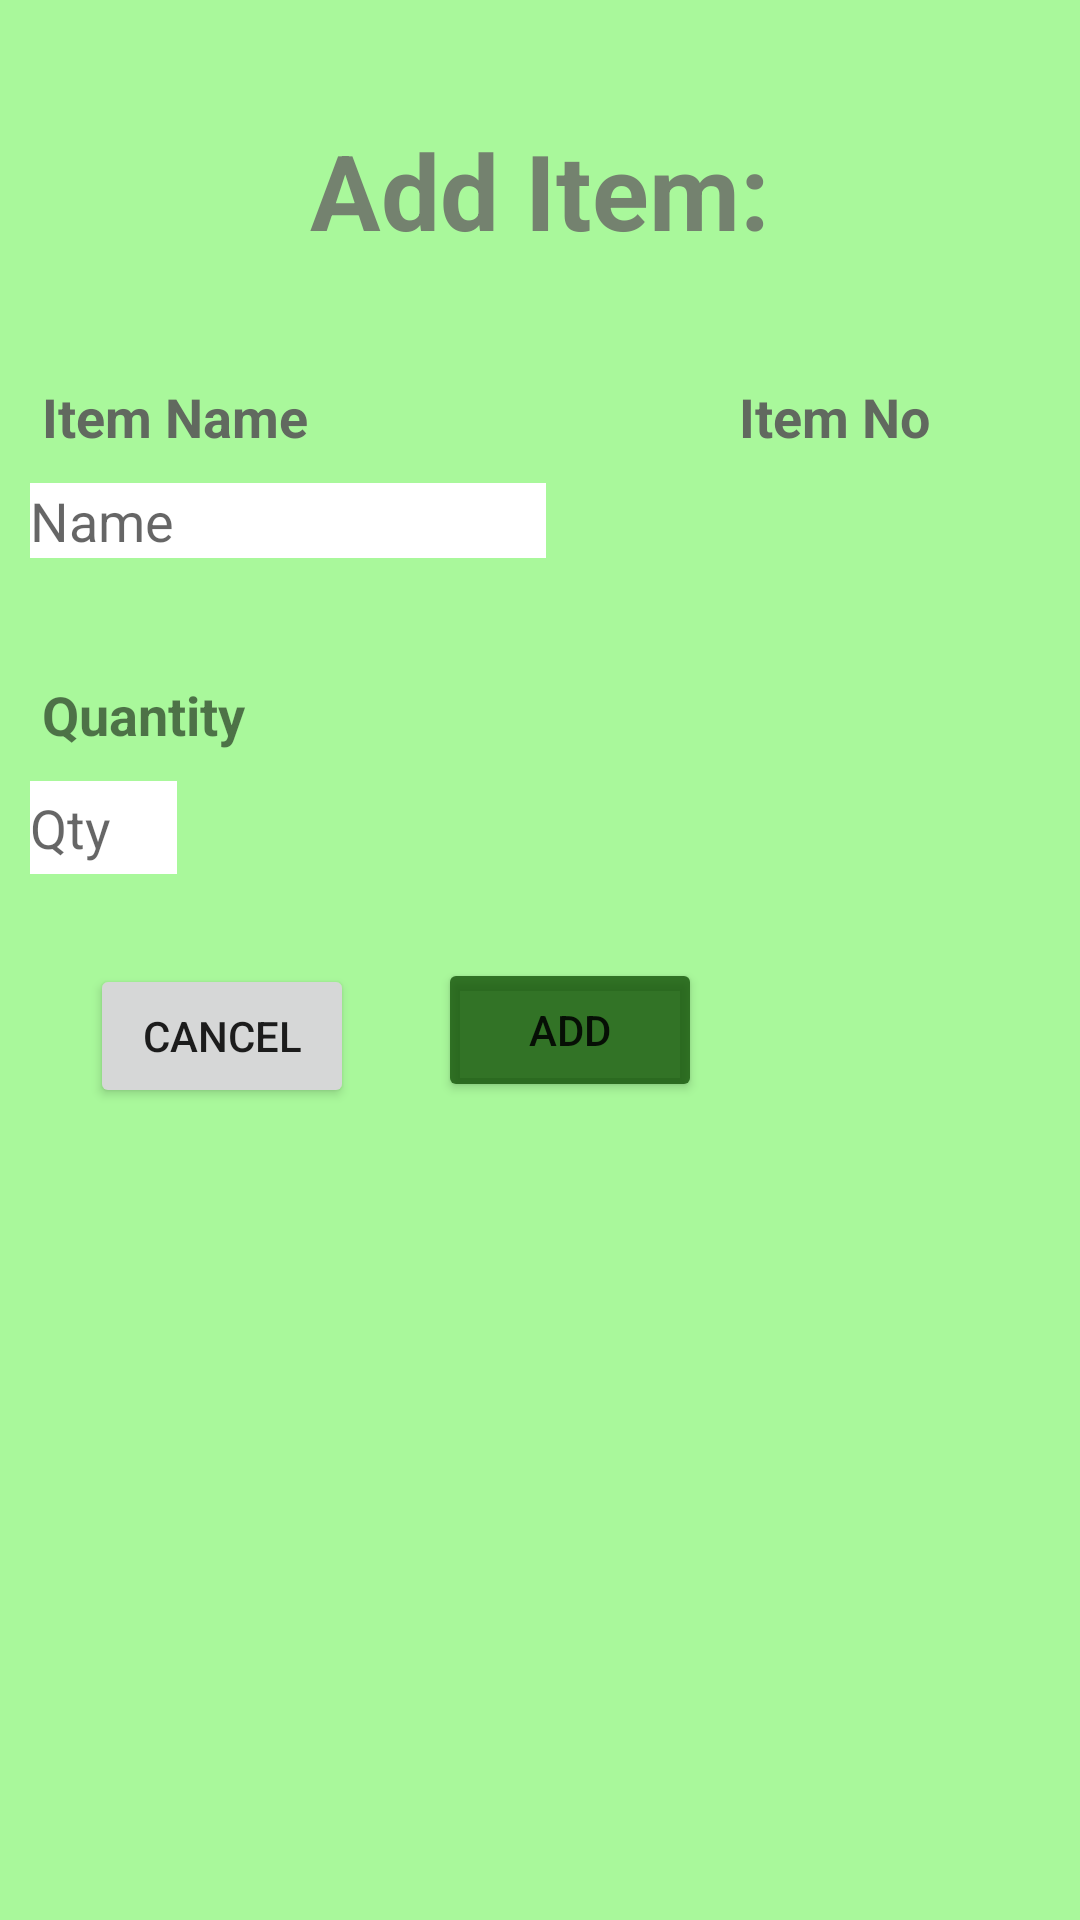

Produce the Android XML layout that renders to this screen, including the resource entries it uses.
<!-- AndroidManifest.xml: application theme Theme.InventoryApplication -->
<!-- res/layout/activity_add_item.xml -->
<?xml version="1.0" encoding="utf-8"?>
<androidx.constraintlayout.widget.ConstraintLayout xmlns:android="http://schemas.android.com/apk/res/android"
    xmlns:app="http://schemas.android.com/apk/res-auto"
    xmlns:tools="http://schemas.android.com/tools"
    android:layout_width="match_parent"
    android:layout_height="match_parent"
    style="@style/Background"
    tools:context=".AddItemActivity">

    <TextView
        android:id="@+id/TitleText"
        android:layout_width="wrap_content"
        android:layout_height="wrap_content"
        android:text="Add Item:"
        android:textSize="35sp"
        android:textStyle="bold"
        android:textColor="@color/title"
        android:layout_marginTop="40dp"

        app:layout_constraintStart_toStartOf="parent"
        app:layout_constraintEnd_toEndOf="parent"
        app:layout_constraintTop_toTopOf="parent" />

    <TextView
        android:id="@+id/NameText"
        android:layout_width="wrap_content"
        android:layout_height="wrap_content"
        android:text="Item Name"
        android:textSize="18sp"
        android:textStyle="bold"
        android:textColor="@color/label"
        android:layout_marginTop="40dp"
        android:layout_marginLeft="14dp"

        app:layout_constraintTop_toBottomOf="@+id/TitleText"
        app:layout_constraintStart_toStartOf="parent" />

    <EditText
        android:id="@+id/ItemNameEdit"
        android:layout_width="172dp"
        android:layout_height="25dp"
        android:layout_marginLeft="10dp"
        android:layout_marginTop="10dp"
        android:background="@color/white"
        android:hint="Name"
        android:inputType="textPersonName"
        app:layout_constraintLeft_toLeftOf="parent"
        app:layout_constraintTop_toBottomOf="@+id/NameText" />

    <TextView
        android:id="@+id/ItemNoText"
        android:layout_width="wrap_content"
        android:layout_height="wrap_content"
        android:text="Item No"
        android:textSize="18sp"
        android:textStyle="bold"
        android:textColor="@color/label"
        android:layout_marginTop="40dp"
        android:layout_marginRight="50dp"

        app:layout_constraintTop_toBottomOf="@+id/TitleText"
        app:layout_constraintEnd_toEndOf="parent"/>

    <EditText
        android:id="@+id/ItemNoEdit"
        android:layout_width="wrap_content"
        android:layout_height="25dp"
        android:layout_marginRight="60dp"
        android:layout_marginTop="10dp"
        android:background="@color/lighter_gray"
        android:enabled="false"
        android:inputType="textPersonName"
        app:layout_constraintEnd_toEndOf="parent"
        app:layout_constraintTop_toBottomOf="@+id/ItemNoText" />

    <TextView
        android:id="@+id/QuantityText"
        android:layout_width="wrap_content"
        android:layout_height="wrap_content"
        android:text="Quantity"
        android:textSize="18sp"
        android:textStyle="bold"
        android:layout_marginTop="40dp"
        android:layout_marginLeft="14dp"

        app:layout_constraintTop_toBottomOf="@+id/ItemNameEdit"
        app:layout_constraintStart_toStartOf="parent" />

    <EditText
        android:id="@+id/QuantityEdit"
        android:layout_width="49dp"
        android:layout_height="31dp"
        android:layout_marginLeft="10dp"
        android:layout_marginTop="10dp"
        android:background="@color/white"

        android:hint="Qty"
        android:inputType="number"
        app:layout_constraintLeft_toLeftOf="parent"
        app:layout_constraintTop_toBottomOf="@+id/QuantityText" />


    <Button
        android:id="@+id/cancel_button"
        android:text="Cancel"
        android:layout_height="wrap_content"
        android:layout_width="wrap_content"
        android:layout_marginTop="30dp"
        android:layout_marginLeft="30dp"
        app:layout_constraintRight_toLeftOf="@+id/add_button"
        app:layout_constraintStart_toStartOf="parent"
        app:layout_constraintTop_toBottomOf="@+id/QuantityEdit"
        android:onClick="onCancelClicked"/>

    <Button
        android:id="@+id/add_button"
        android:layout_width="wrap_content"
        android:layout_height="wrap_content"
        android:layout_marginTop="28dp"
        android:layout_marginLeft="28dp"
        android:backgroundTint="@color/green_500"
        app:layout_constraintLeft_toRightOf="@+id/cancel_button"
        android:text="Add"
        app:layout_constraintTop_toBottomOf="@+id/QuantityEdit"
        tools:layout_editor_absoluteX="148dp"
        android:onClick="onAddClicked" />


    <TextView
        android:id="@id/dialog_fragment_container"

        app:layout_constraintTop_toBottomOf="parent"
        app:layout_constraintStart_toStartOf="parent"
        android:layout_width="wrap_content"
        android:layout_height="wrap_content" />

</androidx.constraintlayout.widget.ConstraintLayout>
<!-- resources referenced by this layout -->
<resources>
  <color name="green_500">#CC145309</color>
  <color name="label">#E6595959</color>
  <color name="lighter_gray">#CCEDEDED</color>
  <color name="title">#CC676464</color>
  <color name="white">#FFFFFFFF</color>
  <style name="Background">
          <item name="android:textSize">24sp</item>
          <item name="android:textColor">@color/black</item>
          <item name="android:background">@color/green</item>
      </style>
  <style name="Theme.InventoryApplication" parent="Theme.AppCompat.Light.NoActionBar">
          
          <item name="colorPrimary">@color/green_500</item>
          <item name="colorPrimaryVariant">@color/green_700</item>
          <item name="colorOnPrimary">@color/white</item>
          
          <item name="colorSecondary">@color/teal_200</item>
          <item name="colorSecondaryVariant">@color/teal_700</item>
          <item name="colorOnSecondary">@color/black</item>
          
          <item name="android:statusBarColor">?attr/colorPrimaryVariant</item>
  
      </style>
  <color name="black">#FF000000</color>
  <color name="green">#CC95F884</color>
  <color name="green_700">#CC0B3005</color>
  <color name="teal_200">#FF03DAC5</color>
  <color name="teal_700">#FF018786</color>
</resources>
